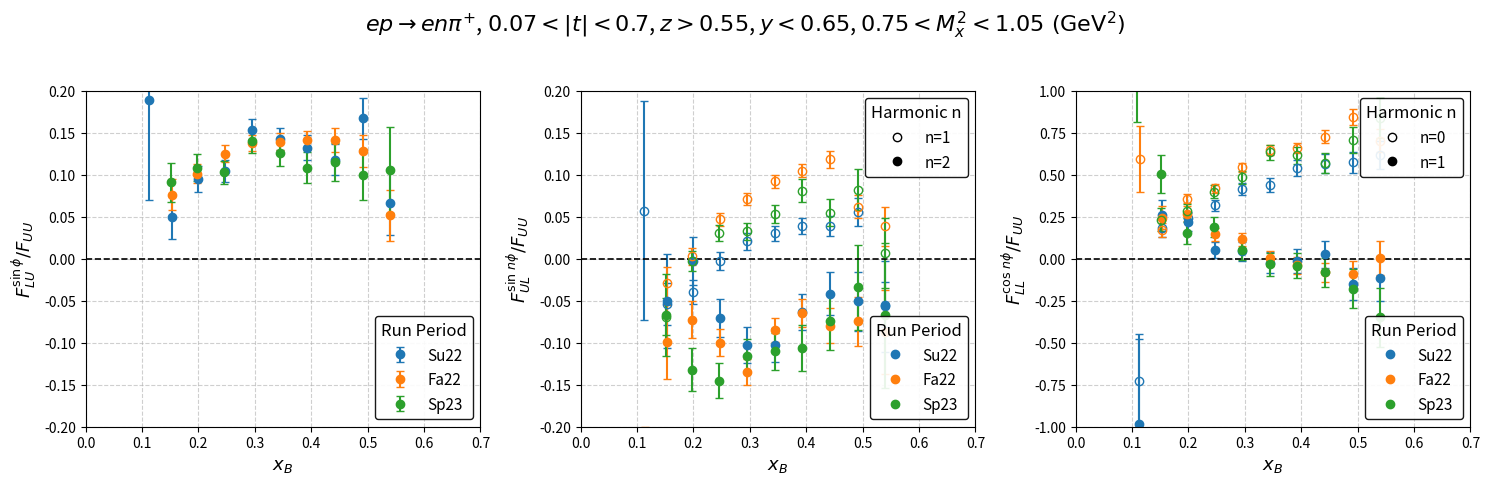
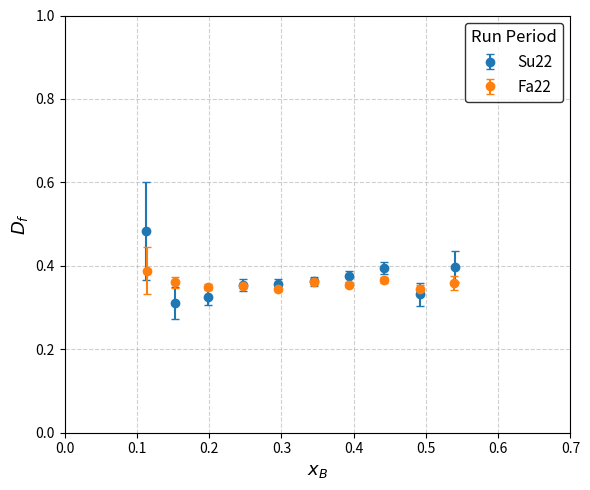
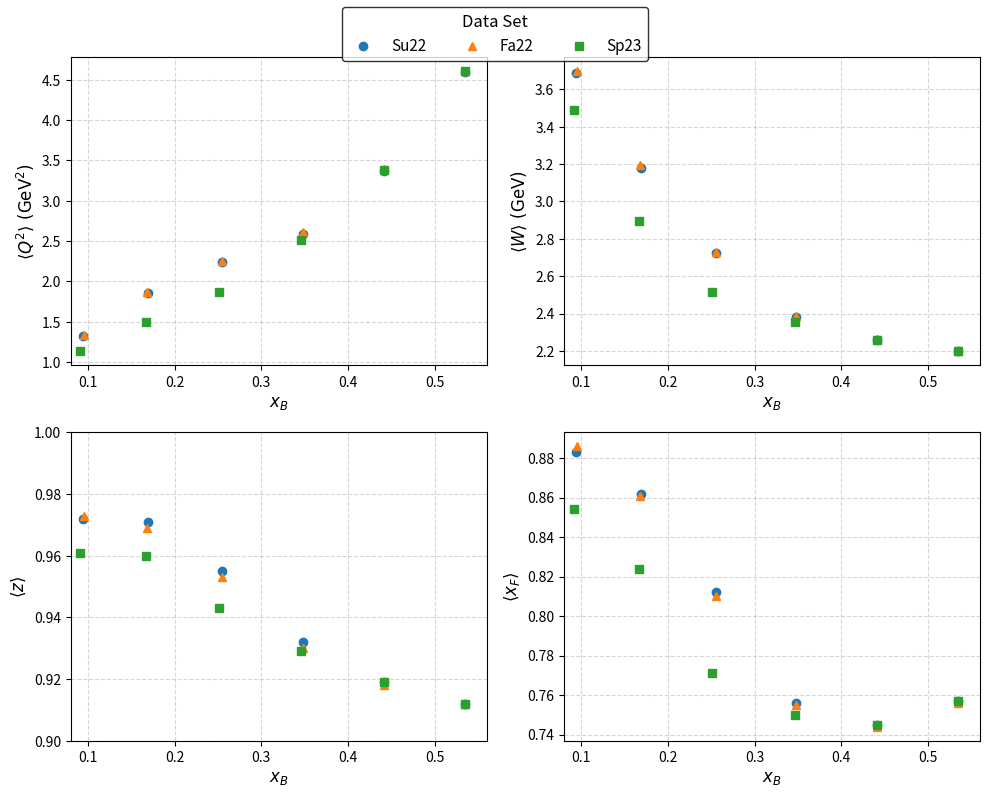

Write the Python code that produced these figures, in order.
#!/usr/bin/env python3

import os
import numpy as np
import matplotlib.pyplot as plt
from matplotlib.lines import Line2D

# -----------------------------------------------------------------------------
# Hard-coded data for all three run periods
#
# Updated Su22, Fa22, and Sp23 data
# -----------------------------------------------------------------------------

# RGC Su22 data (latest fit)
enpichi2FitsALUoffset_Su22 = [
    [0.112750665, 0.071221646, 0.061441005],
    [0.152898421, 0.036786798, 0.012051071],
    [0.198551006, 0.000793036, 0.006367625],
    [0.246623128, 0.017979137, 0.004732863],
    [0.295752215, 0.009408965, 0.004140308],
    [0.344579347, 0.008200952, 0.003995146],
    [0.393290682, 0.007012573, 0.004580434],
    [0.442534108, -0.001417234, 0.005850148],
    [0.491379131, -0.007305088, 0.008338240],
    [0.539671498, -0.007619537, 0.013973362]
]

enpichi2FitsALUsinphi_Su22 = [
    [0.112750665, 0.189086286, 0.118753268],
    [0.152898421, 0.049316026, 0.025837862],
    [0.198551006, 0.094604441, 0.015627219],
    [0.246623128, 0.104457008, 0.012962977],
    [0.295752215, 0.153539915, 0.012586243],
    [0.344579347, 0.142789208, 0.012987987],
    [0.393290682, 0.132304895, 0.014816696],
    [0.442534108, 0.117936342, 0.018100353],
    [0.491379131, 0.167282898, 0.024326647],
    [0.539671498, 0.066769409, 0.038007047]
]

enpichi2FitsAULoffset_Su22 = [
    [0.112750665, 0.017473793, 0.156847694],
    [0.152898421, 0.120767452, 0.030030147],
    [0.198551006, 0.109960519, 0.016957938],
    [0.246623128, 0.100510446, 0.013160185],
    [0.295752215, 0.116720519, 0.013339179],
    [0.344579347, 0.111663937, 0.012972525],
    [0.393290682, 0.097260784, 0.013205055],
    [0.442534108, 0.086136173, 0.015073156],
    [0.491379131, 0.113258956, 0.021011087],
    [0.539671498, 0.121980015, 0.033205902]
]

enpichi2FitsAULsinphi_Su22 = [
    [0.112750665, 0.057332495, 0.130376342],
    [0.152898421, -0.053944105, 0.025308655],
    [0.198551006, -0.039696464, 0.013935427],
    [0.246623128, -0.002814987, 0.010212639],
    [0.295752215, 0.020767347, 0.010204993],
    [0.344579347, 0.030087562, 0.009218074],
    [0.393290682, 0.038931895, 0.010081289],
    [0.442534108, 0.039367852, 0.011867932],
    [0.491379131, 0.055998322, 0.016733904],
    [0.539671498, -0.054528635, 0.027323437]
]

enpichi2FitsAULsin2phi_Su22 = [
    [0.112750665, 0.608918665, 0.376580749],
    [0.152898421, -0.050126078, 0.055950087],
    [0.198551006, -0.002710262, 0.028651610],
    [0.246623128, -0.070282268, 0.022486169],
    [0.295752215, -0.102497822, 0.021434336],
    [0.344579347, -0.102692969, 0.020534720],
    [0.393290682, -0.063108419, 0.021517975],
    [0.442534108, -0.041744960, 0.025523878],
    [0.491379131, -0.050454687, 0.035044107],
    [0.539671498, -0.056709529, 0.054550886]
]

enpichi2FitsALL_Su22 = [
    [0.112750665, -0.727862941, 0.278571679],
    [0.152898421, 0.180118699, 0.052272028],
    [0.198551006, 0.242509048, 0.034657113],
    [0.246623128, 0.318612165, 0.033024802],
    [0.295752215, 0.415067343, 0.038175775],
    [0.344579347, 0.439420451, 0.040484052],
    [0.393290682, 0.538872825, 0.047652324],
    [0.442534108, 0.566609033, 0.053884796],
    [0.491379131, 0.574523329, 0.063127848],
    [0.539671498, 0.619362865, 0.083419778]
]

enpichi2FitsALLcosphi_Su22 = [
    [0.112750665, -0.981175564, 0.501236636],
    [0.152898421, 0.260927358, 0.086720379],
    [0.198551006, 0.216957144, 0.052581937],
    [0.246623128, 0.050988379, 0.049723778],
    [0.295752215, 0.044974519, 0.056032583],
    [0.344579347, -0.022750170, 0.062674287],
    [0.393290682, -0.015125220, 0.071340553],
    [0.442534108, 0.026212836, 0.081782273],
    [0.491379131, -0.151103475, 0.096922172],
    [0.539671498, -0.117320331, 0.131435359]
]

# RGC Fa22 data (latest fit)
enpichi2FitsALUoffset_Fa22 = [
    [0.113905344, -0.003016748, 0.014835380],
    [0.152729530, 0.000370491, 0.008628726],
    [0.198321988, 0.001246482, 0.004701314],
    [0.246523461, -0.000045929, 0.003578731],
    [0.295697442, 0.000117352, 0.003177488],
    [0.344509236, -0.000617232, 0.003105638],
    [0.393376160, -0.002700509, 0.003544395],
    [0.442374288, -0.002261768, 0.004585737],
    [0.491249232, 0.003331318, 0.006628686],
    [0.539365767, -0.000580970, 0.011312685]
]

enpichi2FitsALUsinphi_Fa22 = [
    [0.113905344, -3.439723070, 0.064073166],
    [0.152729530, 0.076281013, 0.018464695],
    [0.198321988, 0.101065977, 0.011471768],
    [0.246523461, 0.125160080, 0.009819273],
    [0.295697442, 0.138006646, 0.009617928],
    [0.344509236, 0.139206399, 0.010114579],
    [0.393376160, 0.140790859, 0.011435606],
    [0.442374288, 0.141554714, 0.014211858],
    [0.491249232, 0.127914394, 0.019294232],
    [0.539365767, 0.051472401, 0.030840447]
]

enpichi2FitsAULoffset_Fa22 = [
    [0.113905344, 0.138968565, 0.119472128],
    [0.152729530, -0.029264192, 0.022574927],
    [0.198321988, -0.027342472, 0.012204149],
    [0.246523461, -0.022473325, 0.009491199],
    [0.295697442, -0.010038209, 0.008781214],
    [0.344509236, -0.014477763, 0.008665829],
    [0.393376160, -0.011451293, 0.009979557],
    [0.442374288, -0.023287795, 0.012612311],
    [0.491249232, -0.010266991, 0.017149349],
    [0.539365767, -0.021790305, 0.029119405]
]

enpichi2FitsAULsinphi_Fa22 = [
    [0.113905344, -0.307365471, 0.107178323],
    [0.152729530, -0.029496984, 0.019269801],
    [0.198321988, 0.003151551, 0.010048977],
    [0.246523461, 0.046920780, 0.007755757],
    [0.295697442, 0.071098352, 0.007218677],
    [0.344509236, 0.091948355, 0.007184757],
    [0.393376160, 0.104848180, 0.008058470],
    [0.442374288, 0.118107002, 0.010252536],
    [0.491249232, 0.061793537, 0.013639237],
    [0.539365767, 0.038433042, 0.023577991]
]

enpichi2FitsAULsin2phi_Fa22 = [
    [0.113905344, -0.760387208, 0.280519422],
    [0.152729530, -0.099007856, 0.044154736],
    [0.198321988, -0.072659147, 0.022092156],
    [0.246523461, -0.099833549, 0.016498076],
    [0.295697442, -0.134810196, 0.015230285],
    [0.344509236, -0.084765129, 0.014501825],
    [0.393376160, -0.064714516, 0.016521397],
    [0.442374288, -0.079632538, 0.020869120],
    [0.491249232, -0.074661412, 0.028755318],
    [0.539365767, -0.087239803, 0.049628509]
]

enpichi2FitsALL_Fa22 = [
    [0.113905344, 0.594624126, 0.197442658],
    [0.152729530, 0.170932120, 0.040615602],
    [0.198321988, 0.357131203, 0.027273435],
    [0.246523461, 0.418501277, 0.024797137],
    [0.295697442, 0.543063485, 0.026845723],
    [0.344509236, 0.649974056, 0.029787877],
    [0.393376160, 0.658934623, 0.032087217],
    [0.442374288, 0.727209167, 0.037947536],
    [0.491249232, 0.843410755, 0.048898255],
    [0.539365767, 0.701668739, 0.068231907]
]

enpichi2FitsALLcosphi_Fa22 = [
    [0.113905344, 2.465693219, 0.340905938],
    [0.152729530, 0.245275240, 0.066925718],
    [0.198321988, 0.268932201, 0.041933554],
    [0.246523461, 0.144995775, 0.037407799],
    [0.295697442, 0.116390203, 0.039502357],
    [0.344509236, 0.002661954, 0.043573722],
    [0.393376160, -0.040330615, 0.048033863],
    [0.442374288, -0.081585401, 0.055752838],
    [0.491249232, -0.089079540, 0.072980403],
    [0.539365767, 0.003321235, 0.101964724]
]

# RGC Sp23 data (latest fit)
enpichi2FitsALUoffset_Sp23 = [
    [0.108719696, -0.024631772, 0.013597918],
    [0.151276237, -0.008141918, 0.009183845],
    [0.198001764, 0.001754568, 0.005408275],
    [0.245456398, 0.007515013, 0.004344560],
    [0.294556806, -0.007908606, 0.004432656],
    [0.344078030, -0.003446401, 0.004791130],
    [0.393097899, 0.013336555, 0.005682381],
    [0.442440193, -0.001226365, 0.007375181],
    [0.491348572, -0.015587450, 0.010598170],
    [0.539609734, 0.002479266, 0.018419385]
]

enpichi2FitsALUsinphi_Sp23 = [
    [0.108719696, 2.183765525, 0.032065459],
    [0.151276237, 0.091076155, 0.023440237],
    [0.198001764, 0.108530693, 0.015753699],
    [0.245456398, 0.102746081, 0.013984734],
    [0.294556806, 0.140383518, 0.014322018],
    [0.344078030, 0.125626942, 0.015711544],
    [0.393097899, 0.108330407, 0.018334063],
    [0.442440193, 0.114800677, 0.022845117],
    [0.491348572, 0.099835921, 0.030471119],
    [0.539609734, 0.105807345, 0.050823998]
]

enpichi2FitsAULoffset_Sp23 = [
    [0.108719696, -0.053701744, 0.079640563],
    [0.151276237, -0.106423133, 0.026817098],
    [0.198001764, -0.033559759, 0.015578736],
    [0.245456398, -0.045808313, 0.012933798],
    [0.294556806, -0.003314873, 0.012805201],
    [0.344078030, 0.001442509, 0.013887418],
    [0.393097899, 0.019514895, 0.016651146],
    [0.442440193, 0.043299274, 0.020929924],
    [0.491348572, 0.048234170, 0.030218629],
    [0.539609734, 0.040513659, 0.051488917]
]

enpichi2FitsAULsinphi_Sp23 = [
    [0.108719696, 0.356133470, 0.084895439],
    [0.151276237, -0.068862718, 0.021654395],
    [0.198001764, -0.002620200, 0.011583065],
    [0.245456398, 0.030993754, 0.009440343],
    [0.294556806, 0.032459127, 0.009686597],
    [0.344078030, 0.053537944, 0.010656723],
    [0.393097899, 0.081146769, 0.013210087],
    [0.442440193, 0.054906223, 0.016386488],
    [0.491348572, 0.082340744, 0.023893347],
    [0.539609734, 0.006405192, 0.041683016]
]

enpichi2FitsAULsin2phi_Sp23 = [
    [0.108719696, 1.128354843, 0.185230187],
    [0.151276237, -0.067198279, 0.049009101],
    [0.198001764, -0.132055138, 0.025596539],
    [0.245456398, -0.145086096, 0.020712630],
    [0.294556806, -0.115896163, 0.020692891],
    [0.344078030, -0.109998036, 0.022059260],
    [0.393097899, -0.106358168, 0.026890976],
    [0.442440193, -0.074389542, 0.033772083],
    [0.491348572, -0.034211728, 0.050184187],
    [0.539609734, -0.067278296, 0.086342026]
]

enpichi2FitsALL_Sp23 = [
    [0.108719696, 1.037563694, 0.224337868],
    [0.151276237, 0.232153084, 0.069271855],
    [0.198001764, 0.282314016, 0.041199035],
    [0.245456398, 0.400024947, 0.037874262],
    [0.294556806, 0.483427766, 0.039252434],
    [0.344078030, 0.633175197, 0.045243568],
    [0.393097899, 0.614636678, 0.049154451],
    [0.442440193, 0.569390188, 0.057607541],
    [0.491348572, 0.705841418, 0.075773158],
    [0.539609734, 0.835777258, 0.119691021]
]

enpichi2FitsALLcosphi_Sp23 = [
    [0.108719696, 1.532108564, 0.342284354],
    [0.151276237, 0.504702592, 0.112784933],
    [0.198001764, 0.150929466, 0.065331214],
    [0.245456398, 0.188738748, 0.058328956],
    [0.294556806, 0.053344407, 0.061499368],
    [0.344078030, -0.033208604, 0.069503691],
    [0.393097899, -0.040407681, 0.072738899],
    [0.442440193, -0.080940836, 0.085208090],
    [0.491348572, -0.178354853, 0.115199973],
    [0.539609734, -0.349541366, 0.177300356]
]

# -----------------------------------------------------------------------------
# Organize data by run period
# -----------------------------------------------------------------------------
periods = {
    "Su22": {
        "ALUsinphi": enpichi2FitsALUsinphi_Su22,
        "AULsinphi": enpichi2FitsAULsinphi_Su22,
        "AULsin2phi": enpichi2FitsAULsin2phi_Su22,
        "ALL_n0": enpichi2FitsALL_Su22,
        "ALLcosphi": enpichi2FitsALLcosphi_Su22
    },
    "Fa22": {
        "ALUsinphi": enpichi2FitsALUsinphi_Fa22,
        "AULsinphi": enpichi2FitsAULsinphi_Fa22,
        "AULsin2phi": enpichi2FitsAULsin2phi_Fa22,
        "ALL_n0": enpichi2FitsALL_Fa22,
        "ALLcosphi": enpichi2FitsALLcosphi_Fa22
    },
    "Sp23": {
        "ALUsinphi": enpichi2FitsALUsinphi_Sp23,
        "AULsinphi": enpichi2FitsAULsinphi_Sp23,
        "AULsin2phi": enpichi2FitsAULsin2phi_Sp23,
        "ALL_n0": enpichi2FitsALL_Sp23,
        "ALLcosphi": enpichi2FitsALLcosphi_Sp23
    }
}

# Colors for each run period
colors = {
    "Su22": "tab:blue",
    "Fa22": "tab:orange",
    "Sp23": "tab:green"
}

# -----------------------------------------------------------------------------
# Convert each list in each period to NumPy arrays
# -----------------------------------------------------------------------------
for p in periods:
    for key in periods[p]:
        data_list = periods[p][key]
        if len(data_list) > 0:
            arr = np.array(data_list)
            x = arr[:, 0]
            y = arr[:, 1]
            yerr = arr[:, 2]
            periods[p][key] = {"x": x, "y": y, "yerr": yerr}
        else:
            periods[p][key] = None
        # endif
    # end for key
# end for p

# -----------------------------------------------------------------------------
# Create output directory if it does not exist
# -----------------------------------------------------------------------------
out_dir = os.path.join("output", "enpi+")
if not os.path.isdir(out_dir):
    os.makedirs(out_dir, exist_ok=True)
# endif

# -----------------------------------------------------------------------------
# Plotting: 1×3 figure, all three run periods on each subplot
# -----------------------------------------------------------------------------
plt.figure(figsize=(15, 5))
plt.suptitle(
    r"$ep \rightarrow en\pi^{+}$, $0.07 < |t| < 0.7$, $z > 0.55$, $y < 0.65$, $0.75 < M_{x}^{2} < 1.05\ (\mathrm{GeV}^{2})$",
    fontsize=16,
    y=0.96
)

# Increase base font size for axes labels
label_fontsize = 13

# -------------------------
# Subplot 1: ALU sinφ (all 3 periods)
# -------------------------
ax1 = plt.subplot(1, 3, 1)

for p in ["Su22", "Fa22", "Sp23"]:
    data = periods[p]["ALUsinphi"]
    if data is not None:
        ax1.errorbar(
            data["x"],
            data["y"],
            yerr=data["yerr"],
            fmt="o",
            color=colors[p],
            ecolor=colors[p],
            capsize=3,
            label=p
        )
    # endif
# end for

ax1.set_xlim(0, 0.7)
ax1.set_ylim(-0.2, 0.2)
ax1.set_xlabel(r"$x_{B}$", fontsize=label_fontsize)
ax1.set_ylabel(r"$F_{LU}^{\sin\phi}/F_{UU}$", fontsize=label_fontsize)
ax1.axhline(0, color="black", linestyle="--", linewidth=1.2)
ax1.grid(True, linestyle="--", alpha=0.6)

# Legend for run periods (Su22, Fa22, Sp23)
legend1 = ax1.legend(
    title="Run Period",
    frameon=True,
    edgecolor="black",
    fontsize=11,
    title_fontsize=12
)
legend1.get_frame().set_alpha(0.9)

# -------------------------
# Subplot 2: AUL sinφ (n=1, open) & sin2φ (n=2, closed) for all periods
# -------------------------
ax2 = plt.subplot(1, 3, 2, sharex=ax1)

for p in ["Su22", "Fa22", "Sp23"]:
    d1 = periods[p]["AULsinphi"]
    d2 = periods[p]["AULsin2phi"]
    if d1 is not None:
        ax2.errorbar(
            d1["x"],
            d1["y"],
            yerr=d1["yerr"],
            fmt="o",
            mfc="none",        # open circle for n=1
            mec=colors[p],
            ecolor=colors[p],
            capsize=3,
            label=f"{p}, n=1"
        )
    # endif
    if d2 is not None:
        ax2.errorbar(
            d2["x"],
            d2["y"],
            yerr=d2["yerr"],
            fmt="o",
            color=colors[p],   # filled circle for n=2
            ecolor=colors[p],
            capsize=3,
            label=f"{p}, n=2"
        )
    # endif
# end for

ax2.set_xlim(0, 0.7)
ax2.set_ylim(-0.2, 0.2)
ax2.set_xlabel(r"$x_{B}$", fontsize=label_fontsize)
ax2.set_ylabel(r"$F_{UL}^{\sin\,n\phi}/F_{UU}$", fontsize=label_fontsize)
ax2.axhline(0, color="black", linestyle="--", linewidth=1.2)
ax2.grid(True, linestyle="--", alpha=0.6)

# Legend for harmonic n (subplot 2)
legend_n2 = ax2.legend(
    handles=[
        Line2D([0], [0], marker='o', mfc='none', mec='black', linestyle='', label='n=1'),
        Line2D([0], [0], marker='o', color='black', linestyle='', label='n=2')
    ],
    title="Harmonic n",
    frameon=True,
    edgecolor="black",
    loc='upper right',
    fontsize=11,
    title_fontsize=12
)
legend_n2.get_frame().set_alpha(0.9)
ax2.add_artist(legend_n2)

# Legend for run periods (subplot 2)
legend_runs2 = ax2.legend(
    handles=[
        Line2D([0], [0], marker='o', color=colors["Su22"], linestyle='', label='Su22'),
        Line2D([0], [0], marker='o', color=colors["Fa22"], linestyle='', label='Fa22'),
        Line2D([0], [0], marker='o', color=colors["Sp23"], linestyle='', label='Sp23')
    ],
    title="Run Period",
    frameon=True,
    edgecolor="black",
    loc='lower right',
    fontsize=11,
    title_fontsize=12
)
legend_runs2.get_frame().set_alpha(0.9)

# -------------------------
# Subplot 3: ALL n=0 (open) & cosφ (n=1, closed) for all periods
# -------------------------
ax3 = plt.subplot(1, 3, 3, sharex=ax1)

for p in ["Su22", "Fa22", "Sp23"]:
    d0 = periods[p]["ALL_n0"]
    d1 = periods[p]["ALLcosphi"]
    if d0 is not None:
        ax3.errorbar(
            d0["x"],
            d0["y"],
            yerr=d0["yerr"],
            fmt="o",
            mfc="none",        # open circle for n=0
            mec=colors[p],
            ecolor=colors[p],
            capsize=3,
            label=f"{p}, n=0"
        )
    # endif
    if d1 is not None:
        ax3.errorbar(
            d1["x"],
            d1["y"],
            yerr=d1["yerr"],
            fmt="o",
            color=colors[p],   # filled circle for n=1
            ecolor=colors[p],
            capsize=3,
            label=f"{p}, n=1"
        )
    # endif
# end for

ax3.set_xlim(0, 0.7)
ax3.set_ylim(-1, 1)
ax3.set_xlabel(r"$x_{B}$", fontsize=label_fontsize)
ax3.set_ylabel(r"$F_{LL}^{\cos\,n\phi}/F_{UU}$", fontsize=label_fontsize)
ax3.axhline(0, color="black", linestyle="--", linewidth=1.2)
ax3.grid(True, linestyle="--", alpha=0.6)

# Legend for harmonic n (subplot 3)
legend_n3 = ax3.legend(
    handles=[
        Line2D([0], [0], marker='o', mfc='none', mec='black', linestyle='', label='n=0'),
        Line2D([0], [0], marker='o', color='black', linestyle='', label='n=1')
    ],
    title="Harmonic n",
    frameon=True,
    edgecolor="black",
    loc='upper right',
    fontsize=11,
    title_fontsize=12
)
legend_n3.get_frame().set_alpha(0.9)
ax3.add_artist(legend_n3)

# Legend for run periods (subplot 3)
legend_runs3 = ax3.legend(
    handles=[
        Line2D([0], [0], marker='o', color=colors["Su22"], linestyle='', label='Su22'),
        Line2D([0], [0], marker='o', color=colors["Fa22"], linestyle='', label='Fa22'),
        Line2D([0], [0], marker='o', color=colors["Sp23"], linestyle='', label='Sp23')
    ],
    title="Run Period",
    frameon=True,
    edgecolor="black",
    loc='lower right',
    fontsize=11,
    title_fontsize=12
)
legend_runs3.get_frame().set_alpha(0.9)

plt.tight_layout(rect=[0, 0, 1, 0.93])

# Save the asymmetry figure under output/enpi+/
asymmetry_filename = os.path.join(out_dir, "rgc_enpi+_AllPeriods.pdf")
plt.savefig(asymmetry_filename)
print(f"Asymmetry plot saved to '{asymmetry_filename}'")

# -----------------------------------------------------------------------------
# New functionality: Plot dilution factor vs xB for Su22 and Fa22
# -----------------------------------------------------------------------------

# x–values from the Su22 sinφ asymmetries (10 bins)
x_Su22 = np.array([row[0] for row in enpichi2FitsALUsinphi_Su22])

# New Su22 dilution factors (10 bins)
dil_Su22     = np.array([0.482784, 0.311356, 0.325547, 0.354333, 0.355804,
                         0.362807, 0.374695, 0.394802, 0.331315, 0.398176])
dil_err_Su22 = np.array([0.11728,  0.0380967, 0.0195395, 0.0139435, 0.0118704,
                         0.0113884, 0.012495,  0.015489,  0.0263908, 0.0381037])

# x–values from the Fa22 sinφ asymmetries (10 bins)
x_Fa22 = np.array([row[0] for row in enpichi2FitsALUsinphi_Fa22])

# New Fa22 dilution factors (10 bins)
dil_Fa22     = np.array([0.387857, 0.360117, 0.348367, 0.3514,   0.343512,
                         0.360489, 0.353206, 0.366436, 0.343407, 0.358797])
dil_err_Fa22 = np.array([0.056521, 0.0125693, 0.00699825, 0.00527699, 0.00469843,
                         0.0043642,  0.00512107, 0.00646144, 0.0100004,  0.0164314])

plt.figure(figsize=(6, 5))
plt.errorbar(
    x_Su22, dil_Su22, yerr=dil_err_Su22,
    fmt="o", color=colors["Su22"], ecolor=colors["Su22"],
    capsize=3, label="Su22"
)
plt.errorbar(
    x_Fa22, dil_Fa22, yerr=dil_err_Fa22,
    fmt="o", color=colors["Fa22"], ecolor=colors["Fa22"],
    capsize=3, label="Fa22"
)

plt.xlabel(r"$x_{B}$", fontsize=label_fontsize)
plt.ylabel(r"$D_{f}$", fontsize=label_fontsize)
plt.ylim(0, 1)
plt.xlim(0, 0.7)
plt.grid(True, linestyle="--", alpha=0.6)
plt.legend(frameon=True, edgecolor="black",
           fontsize=11, title="Run Period", title_fontsize=12)

plt.tight_layout()
dilution_filename = os.path.join(out_dir, "dilution_vs_xB.pdf")
plt.savefig(dilution_filename)
print(f"Dilution factor plot saved to '{dilution_filename}'")

# -----------------------------------------------------------------------------
# New functionality: Plot mean Q², W, z, and x_F vs x_B for Su22, Fa22, and Sp23
# -----------------------------------------------------------------------------

# Mean kinematic values for Su22
xB_Su22 = np.array([0.094, 0.169, 0.255, 0.348, 0.441, 0.535])
Q2_Su22 = np.array([1.325, 1.862, 2.240, 2.592, 3.374, 4.589])
W_Su22  = np.array([3.689, 3.179, 2.722, 2.381, 2.256, 2.197])
z_Su22  = np.array([0.972, 0.971, 0.955, 0.932, 0.919, 0.912])
xF_Su22 = np.array([0.883, 0.862, 0.812, 0.756, 0.745, 0.757])

# Mean kinematic values for Fa22
xB_Fa22 = np.array([0.095, 0.168, 0.255, 0.348, 0.441, 0.535])
Q2_Fa22 = np.array([1.341, 1.874, 2.254, 2.612, 3.388, 4.607])
W_Fa22  = np.array([3.698, 3.193, 2.728, 2.389, 2.261, 2.200])
z_Fa22  = np.array([0.973, 0.969, 0.953, 0.930, 0.918, 0.912])
xF_Fa22 = np.array([0.886, 0.861, 0.810, 0.755, 0.744, 0.756])

# Mean kinematic values for Sp23
xB_Sp23 = np.array([0.091, 0.167, 0.251, 0.346, 0.441, 0.535])
Q2_Sp23 = np.array([1.132, 1.502, 1.864, 2.513, 3.379, 4.607])
W_Sp23  = np.array([3.487, 2.896, 2.517, 2.356, 2.258, 2.199])
z_Sp23  = np.array([0.961, 0.960, 0.943, 0.929, 0.919, 0.912])
xF_Sp23 = np.array([0.854, 0.824, 0.771, 0.750, 0.745, 0.757])

# Create a 2×2 figure
fig, axes = plt.subplots(2, 2, figsize=(10, 8))

# Common plot settings
marker_Su22 = 'o'
marker_Fa22 = '^'
marker_Sp23 = 's'
color_Su22 = colors["Su22"]
color_Fa22 = colors["Fa22"]
color_Sp23 = colors["Sp23"]
label_fontsize = 12
tick_fontsize = 10

# Top-left: Q² vs x_B
ax = axes[0, 0]
ax.plot(xB_Su22, Q2_Su22, marker_Su22, color=color_Su22, markersize=6, linestyle='', label='Su22')
ax.plot(xB_Fa22, Q2_Fa22, marker_Fa22, color=color_Fa22, markersize=6, linestyle='', label='Fa22')
ax.plot(xB_Sp23, Q2_Sp23, marker_Sp23, color=color_Sp23, markersize=6, linestyle='', label='Sp23')
ax.set_xlabel(r"$x_{B}$", fontsize=label_fontsize)
ax.set_ylabel(r"$\langle Q^{2} \rangle\ \mathrm{(GeV^{2})}$", fontsize=label_fontsize)
ax.set_xlim(0.08, 0.56)
ax.grid(True, linestyle="--", alpha=0.5)
ax.tick_params(axis='both', labelsize=tick_fontsize)

# Top-right: W vs x_B
ax = axes[0, 1]
ax.plot(xB_Su22, W_Su22, marker_Su22, color=color_Su22, markersize=6, linestyle='', label='Su22')
ax.plot(xB_Fa22, W_Fa22, marker_Fa22, color=color_Fa22, markersize=6, linestyle='', label='Fa22')
ax.plot(xB_Sp23, W_Sp23, marker_Sp23, color=color_Sp23, markersize=6, linestyle='', label='Sp23')
ax.set_xlabel(r"$x_{B}$", fontsize=label_fontsize)
ax.set_ylabel(r"$\langle W \rangle\ \mathrm{(GeV)}$", fontsize=label_fontsize)
ax.set_xlim(0.08, 0.56)
ax.grid(True, linestyle="--", alpha=0.5)
ax.tick_params(axis='both', labelsize=tick_fontsize)

# Bottom-left: z vs x_B
ax = axes[1, 0]
ax.plot(xB_Su22, z_Su22, marker_Su22, color=color_Su22, markersize=6, linestyle='', label='Su22')
ax.plot(xB_Fa22, z_Fa22, marker_Fa22, color=color_Fa22, markersize=6, linestyle='', label='Fa22')
ax.plot(xB_Sp23, z_Sp23, marker_Sp23, color=color_Sp23, markersize=6, linestyle='', label='Sp23')
ax.set_xlabel(r"$x_{B}$", fontsize=label_fontsize)
ax.set_ylabel(r"$\langle z \rangle$", fontsize=label_fontsize)
ax.set_xlim(0.08, 0.56)
ax.set_ylim(0.90, 1.0)
ax.grid(True, linestyle="--", alpha=0.5)
ax.tick_params(axis='both', labelsize=tick_fontsize)

# Bottom-right: x_F vs x_B
ax = axes[1, 1]
ax.plot(xB_Su22, xF_Su22, marker_Su22, color=color_Su22, markersize=6, linestyle='', label='Su22')
ax.plot(xB_Fa22, xF_Fa22, marker_Fa22, color=color_Fa22, markersize=6, linestyle='', label='Fa22')
ax.plot(xB_Sp23, xF_Sp23, marker_Sp23, color=color_Sp23, markersize=6, linestyle='', label='Sp23')
ax.set_xlabel(r"$x_{B}$", fontsize=label_fontsize)
ax.set_ylabel(r"$\langle x_{F} \rangle$", fontsize=label_fontsize)
ax.set_xlim(0.08, 0.56)
ax.grid(True, linestyle="--", alpha=0.5)
ax.tick_params(axis='both', labelsize=tick_fontsize)

# Add a single legend for the entire figure
handles = [
    Line2D([0], [0], marker=marker_Su22, color=color_Su22, linestyle='', label='Su22', markersize=6),
    Line2D([0], [0], marker=marker_Fa22, color=color_Fa22, linestyle='', label='Fa22', markersize=6),
    Line2D([0], [0], marker=marker_Sp23, color=color_Sp23, linestyle='', label='Sp23', markersize=6)
]
fig.legend(
    handles=handles,
    loc='upper center',
    ncol=3,
    frameon=True,
    edgecolor="black",
    fontsize=11,
    title="Data Set",
    title_fontsize=12
)

plt.tight_layout(rect=[0, 0, 1, 0.95])

# Save the kinematic comparison figure
kinematic_filename = os.path.join(out_dir, "kinematic_comparison_Su22_Fa22_Sp23.pdf")
plt.savefig(kinematic_filename)
print(f"Kinematic comparison plot saved as '{kinematic_filename}'")